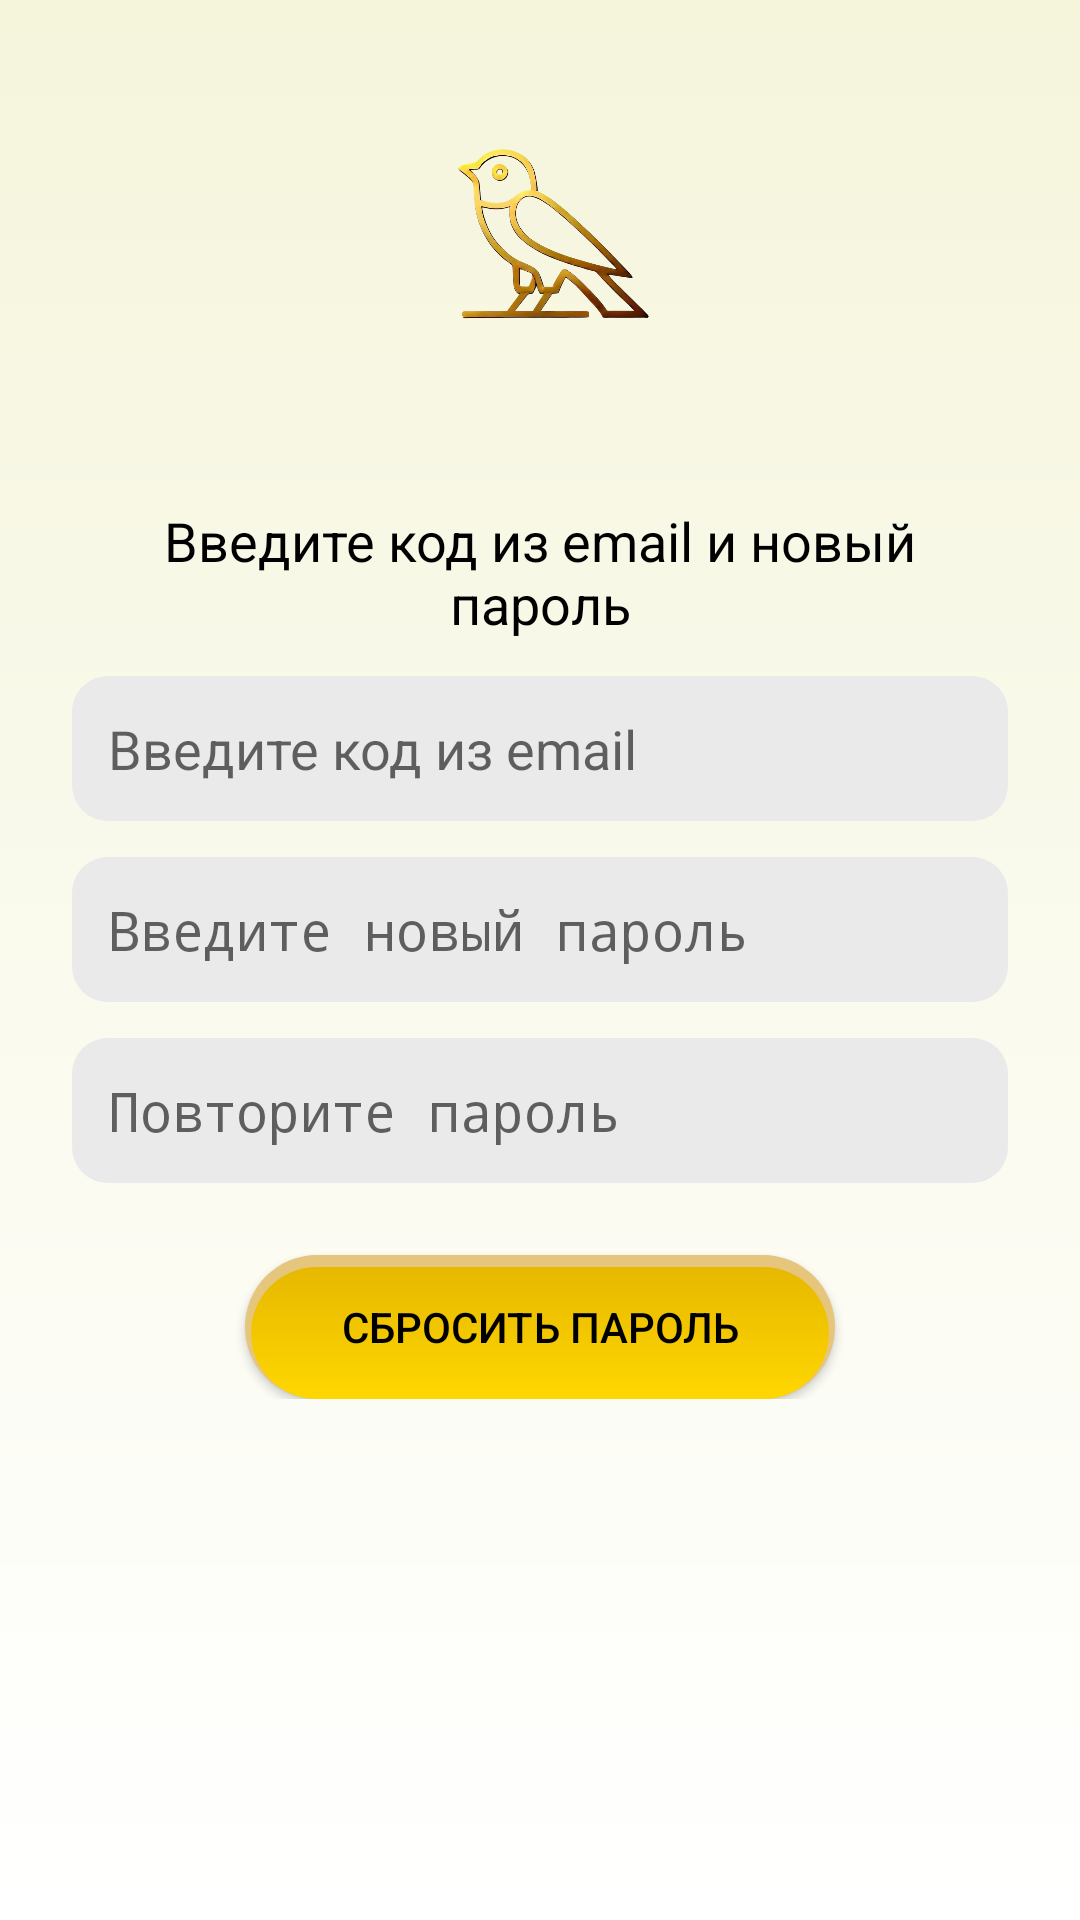

Layout XML and referenced resources for this Android screen:
<!-- AndroidManifest.xml: activity theme Theme.AppCompat.Light.NoActionBar -->
<!-- res/layout/activity_reset_password.xml -->
<?xml version="1.0" encoding="utf-8"?>
<ScrollView xmlns:android="http://schemas.android.com/apk/res/android"
    android:layout_width="match_parent"
    android:layout_height="match_parent"
    android:background="@drawable/bg_gradient"
    android:padding="24dp">

    <LinearLayout
        android:layout_width="match_parent"
        android:layout_height="wrap_content"
        android:orientation="vertical"
        android:gravity="center">

        
        <ImageView
            android:id="@+id/logoImageView"
            android:layout_width="120dp"
            android:layout_height="120dp"
            android:src="@drawable/logo"
            android:layout_marginBottom="24dp"
            android:contentDescription="Логотип"/>

        
        <TextView
            android:layout_width="wrap_content"
            android:layout_height="wrap_content"
            android:text="Введите код из email и новый пароль"
            android:textSize="18sp"
            android:gravity="center"
            android:textColor="@color/black"
            android:layout_marginBottom="12dp"/>

        
        <EditText
            android:id="@+id/resetCodeEditText"
            android:layout_width="match_parent"
            android:layout_height="wrap_content"
            android:hint="Введите код из email"
            android:inputType="number"
            android:background="@drawable/bg_input_field"
            android:padding="12dp"
            android:textColor="@color/black"
            android:layout_marginBottom="12dp"/>

        
        <EditText
            android:id="@+id/newPasswordEditText"
            android:layout_width="match_parent"
            android:layout_height="wrap_content"
            android:hint="Введите новый пароль"
            android:inputType="textPassword"
            android:background="@drawable/bg_input_field"
            android:padding="12dp"
            android:textColor="@color/black"
            android:layout_marginBottom="12dp"/>

        
        <EditText
            android:id="@+id/confirmPasswordEditText"
            android:layout_width="match_parent"
            android:layout_height="wrap_content"
            android:hint="Повторите пароль"
            android:inputType="textPassword"
            android:background="@drawable/bg_input_field"
            android:padding="12dp"
            android:textColor="@color/black"
            android:layout_marginBottom="24dp"/>

        
        <Button
            android:id="@+id/resetPasswordButton"
            android:layout_width="wrap_content"
            android:layout_height="wrap_content"
            android:text="Сбросить пароль"
            android:background="@drawable/bg_button_elevated"
            android:textColor="@color/black"
            android:paddingHorizontal="32dp"
            android:paddingVertical="12dp"
            android:layout_gravity="center"/>
    </LinearLayout>
</ScrollView>
<!-- resources referenced by this layout -->
<resources>
  <color name="black">#000000</color>
  <!-- drawable bg_button_elevated (drawable) -->
  <?xml version="1.0" encoding="utf-8"?>
  <layer-list xmlns:android="http://schemas.android.com/apk/res/android">
  
      
      <item>
          <shape android:shape="rectangle">
              <solid android:color="#E6C57C"/> 
              <corners android:radius="28dp"/>
          </shape>
      </item>
  
      
      <item android:top="4dp" android:left="2dp" android:right="2dp">
          <shape android:shape="rectangle">
              <gradient
                  android:startColor="#FFD700"
                  android:endColor="#E6B800"
                  android:angle="90"/>
              <corners android:radius="28dp"/>
          </shape>
      </item>
  </layer-list>
  <!-- drawable bg_gradient (drawable) -->
  <?xml version="1.0" encoding="utf-8"?>
  <shape xmlns:android="http://schemas.android.com/apk/res/android"
      android:shape="rectangle">
  
      <gradient
          android:angle="90"
          android:startColor="#FFFFFF"
          android:endColor="#F5F5DC"
      android:type="linear"/>
  </shape>
  <!-- drawable bg_input_field (drawable) -->
  <?xml version="1.0" encoding="utf-8"?>
  <layer-list xmlns:android="http://schemas.android.com/apk/res/android">
  
      
      <item>
          <shape android:shape="rectangle">
              <solid android:color="#F5F5F5" />
              <corners android:radius="12dp"/>
          </shape>
      </item>
  
      
      <item android:bottom="2dp" android:top="2dp" android:left="2dp" android:right="2dp">
          <shape android:shape="rectangle">
              <solid android:color="@color/gold"/>
              <corners android:radius="12dp"/>
          </shape>
      </item>
  
      
      <item>
          <shape android:shape="rectangle">
              <solid android:color="#EAEAEA"/>
              <corners android:radius="12dp"/>
          </shape>
      </item>
  </layer-list>
  <!-- drawable logo: png bitmap (drawable, 201112 bytes) -->
  <color name="gold">#D4AF37</color>
</resources>
